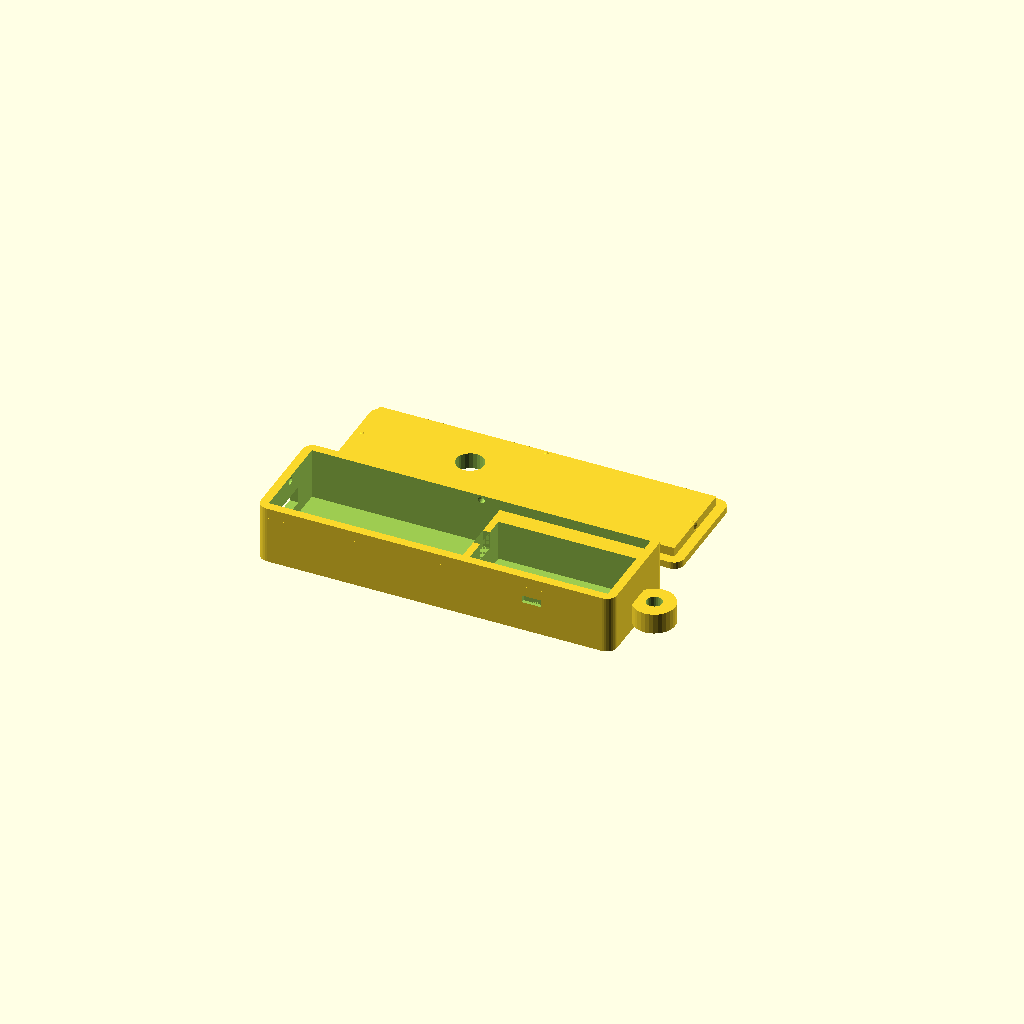
Cell 1: rendered with the file's own defaults.
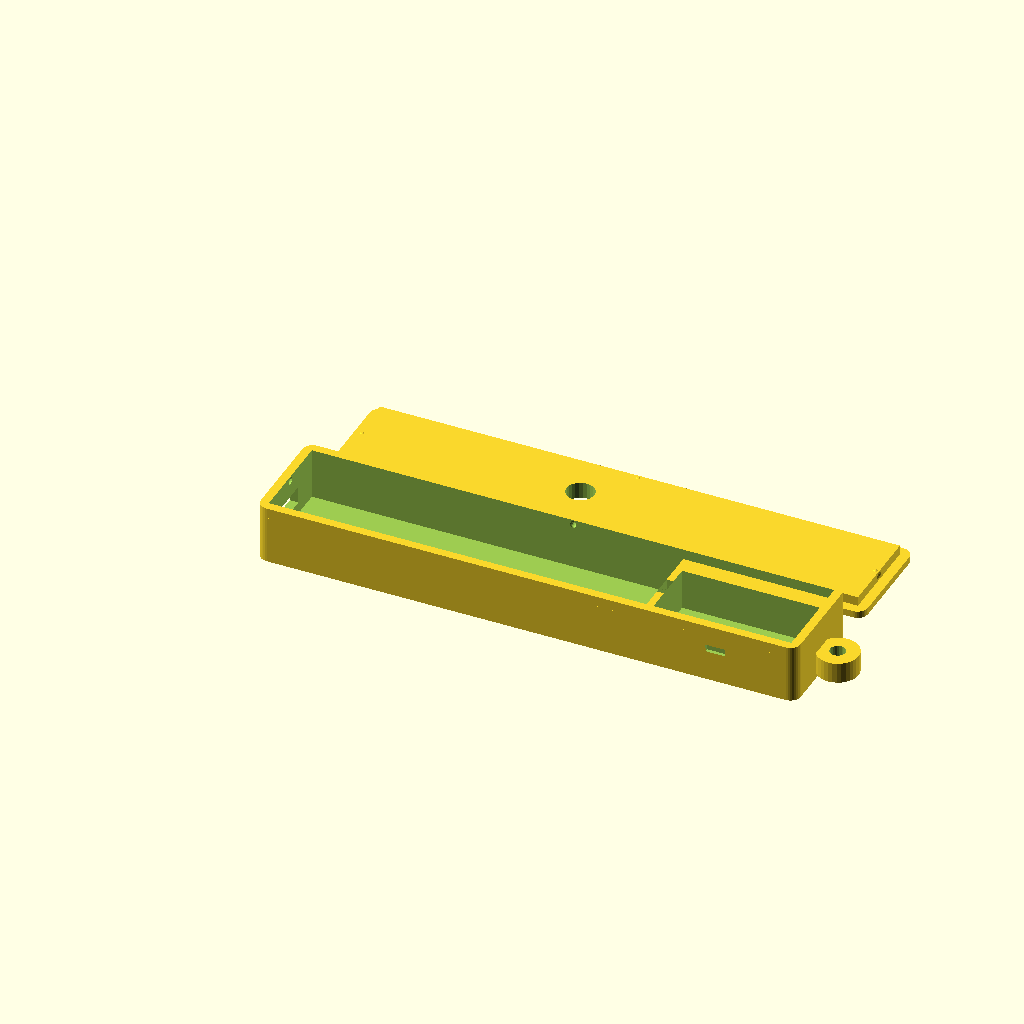
Cell 2 — board_l set to 106, the other parameters unchanged.
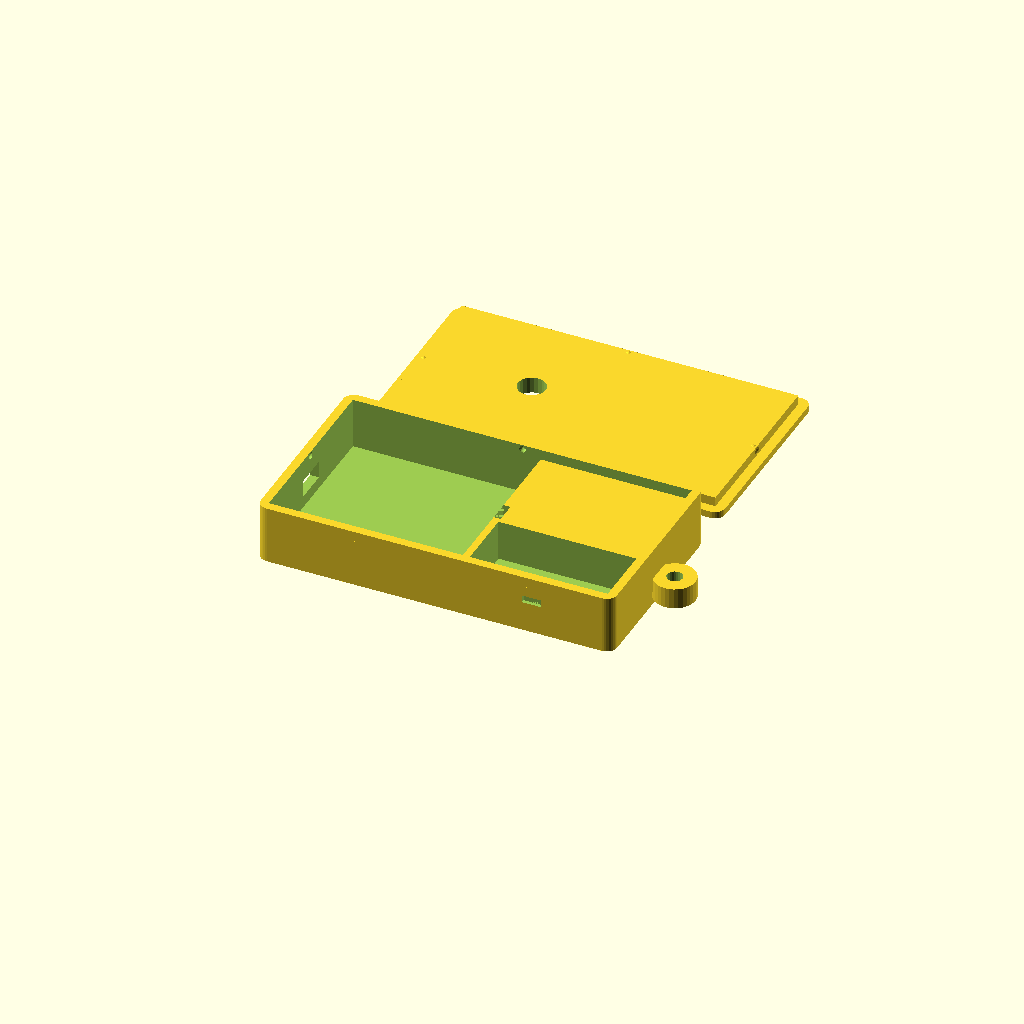
Cell 3: board_w = 50.8 (everything else at default).
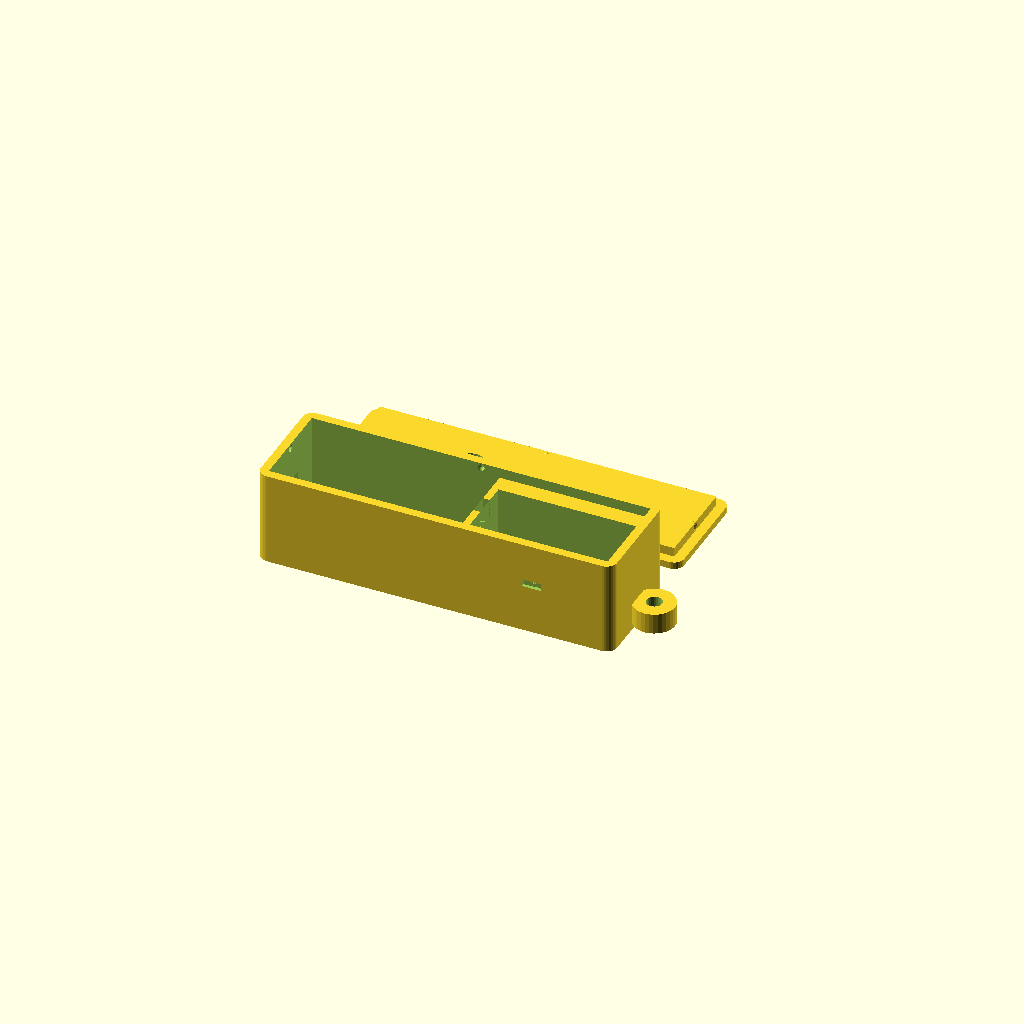
Cell 4: the same model with board_h = 20.6.
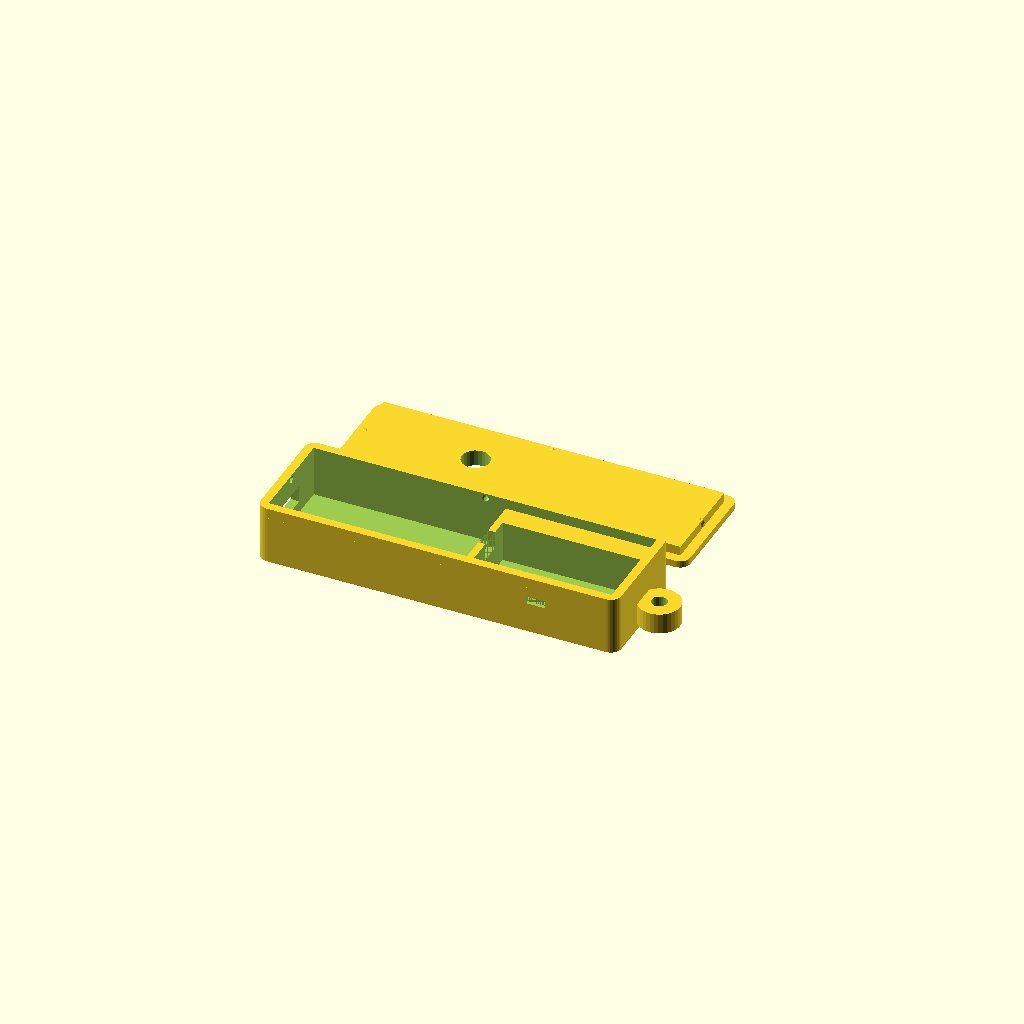
Cell 5: board_fit = 1.2 (everything else at default).
One fixed orthographic camera (rotation 55°, 0°, 25°; colour scheme Cornfield) for every cell.
OpenSCAD source file enclosures/transmitter_case_wireless_tracker.scad:
// ==========================================================================
// ROCKET TRACKER - TRANSMITTER CASE (Heltec Wireless Tracker V2 alternative)
// ==========================================================================
// Holds: Heltec Wireless Tracker V2 (one board - ESP32-S3 MCU, SX1262 LoRa
// radio + RF front-end amplifier, UC6580 GNSS, and TFT display all
// integrated, no stacking), a 3.7V 300mAh LiPo (generic "302040" size), a
// hole for the LoRa antenna to exit, and a keyed pocket that holds an
// SS12D00-G4 slide switch spliced into the battery lead. This is the
// companion case for rocket_transmitter_wireless_tracker.ino - see
// enclosures/transmitter_case.scad (Feather M0) or
// enclosures/transmitter_case_cubecell.scad (CubeCell GPS, legacy) for the
// other two transmitter builds in this repo.
//
// WHY THIS BOARD INSTEAD OF CUBECELL: CubeCell GPS is on Heltec's own
// "Phaseout" list, and its onboard GPS antenna has multiple independent
// weak/dead-on-arrival reports. Wireless Tracker V2 uses a different,
// better-regarded GNSS chip (UC6580) and is an actively-sold, actively-
// supported product - see SETUP_README.md for the full comparison.
//
// GNSS ANTENNA - NO HOLE NEEDED FOR IT
// Unlike the CubeCell case, this one only has ONE antenna hole, for LoRa.
// This board's GNSS antenna is a built-in LDS (laser-direct-structuring)
// antenna etched right onto the board - no external antenna or hole needed
// for normal use. If you ever do the resistor-rework Heltec documents for
// switching to an external GNSS antenna, you'd need to add a second hole
// yourself - not included here since it's not needed by default.
//
// WHERE THE LORA ANTENNA EXITS
// Cut through the TOP of the LID, same reasoning as the CubeCell case:
// Heltec doesn't publish a precise connector position, and the included
// antenna has some flex in its stub, so a generous, centered top hole
// avoids needing to guess an exact side-wall position that might miss.
// Nudge `ant_hole_x_frac` / `ant_hole_y_frac` below if your test-fit shows
// the connector is noticeably off-center.
//
// HOW TO USE THIS FILE
//   1. Open in OpenSCAD (openscad.org - free, all platforms).
//   2. Set the `part` variable below to "base" or "lid", press F6 (render),
//      then File > Export > Export as STL. Do this once for each part.
//   3. Leaving `part` set to "both" just previews them side by side - don't
//      export an STL in that mode.
//
// IMPORTANT - DIMENSIONS ARE BEST-EFFORT, NOT MEASURED FROM YOUR HARDWARE
//   The board envelope (53.0 x 25.4 x 10.3mm) is the larger of two
//   slightly-different numbers Heltec publishes for this board across
//   their store page and docs wiki - taken conservatively so the pocket
//   errs on the roomy side. Print the base first, test-fit before printing
//   the lid.
//
// WHERE THE SWITCH LIVES
//   Same keyed-pocket switch mount as the CubeCell case, same SS12D00-G4
//   part, same reasoning - see that file's header comment if you want the
//   full explanation. Quick summary: a narrow outer slot for the slide
//   lever only, a wider inner pocket for the switch body (captured, can't
//   pull through the narrow slot), and two small retention bumps that snap
//   the body in place with a "click." Centered on the battery bay's front
//   wall, away from the tie tab.
// ==========================================================================

part = "both"; // "base", "lid", or "both" (preview only)

// ---------------------------------------------------------------------
// Heltec Wireless Tracker V2 board - one-piece board, no stacking
// ---------------------------------------------------------------------
board_l   = 53.0;  // larger of Heltec's two published lengths (52.0/53.0)
board_w   = 25.4;  // Heltec spec: overall board width
board_h   = 10.3;  // larger of Heltec's two published heights (9.37/10.26),
                    // including the TFT glass, USB-C connector, and the
                    // shielded LoRa/GNSS chip cans
board_fit = 0.6;    // clearance added around the board footprint - snug
                     // hand-fit, not a press-fit, fine for a glued-shut case
board_vert_clear = 1.5; // headroom above the board's tallest point - a bit
                         // more than the CubeCell case's, since this board
                         // has more raised hardware (USB-C, shield cans,
                         // TFT) and its exact height breakdown isn't published

pocket_h = board_h + board_vert_clear;

// No verified mounting-hole spec is published for this board, so - same as
// both other cases in this repo - this design skips screw-post nubs and
// relies on a snug pocket fit in X/Y and the lid's underside in Z. Add your
// own posts here if you've measured your actual board's mounting holes.

// ---------------------------------------------------------------------
// Battery bay - sized for a 3.7V 300mAh LiPo, generic "302040" size code
// (3.0mm thick x 20mm wide x 40mm long). Same battery and same JST-SH
// 1.25mm pitch connector as the CubeCell build - see that file's comment
// for sourcing notes.
// ---------------------------------------------------------------------
batt_l = 40.0;
batt_w = 20.0;
batt_t = 3.0;
batt_fit = 0.8;

// ---------------------------------------------------------------------
// Case shell
// ---------------------------------------------------------------------
wall   = 2.5;
floor  = 2.0;
lid_t  = 2.0;
lip_h  = 3.0;
lip_gap = 0.3;

// Rounded corners - see the CubeCell case's comment for the full reasoning
// (comfort + helps sliding into a round airframe tube). Carried over here
// from day one instead of being a later retrofit.
case_corner_r = 3.0;

bump_r        = 1.5;
bump_protrude = 0.5;   // net interference tuned the same way as the
                        // CubeCell case's lid bumps - see that file's
                        // comment for why 0.5 instead of a smaller value
bump_groove_r     = 1.1;
bump_groove_depth = 0.65;
bump_groove_inset = bump_groove_r - bump_groove_depth;

divider_w = 2.0;
divider_gap_h = 5.0; // gap above the divider for the battery's JST wire to
                      // cross over

// ---------------------------------------------------------------------
// USB-C cutout - generously sized (same envelope as the CubeCell case's
// micro-USB cutout, which comfortably fits USB-C's slightly larger
// connector body too).
// ---------------------------------------------------------------------
usb_w = 10.0;
usb_h = 5.0;
usb_center_bias = 0.0; // mm to shift the cutout off-center, + = toward the
                        // battery/divider end - nudge if your board's port
                        // isn't centered on the board width

// ---------------------------------------------------------------------
// LoRa antenna exit hole - see "WHERE THE LORA ANTENNA EXITS" at the top
// of this file. Cut through the LID (top face), not a side wall.
// ---------------------------------------------------------------------
ant_hole_d = 8.0;
ant_hole_x_frac = 0.6; // 0 = USB end, 1 = battery/divider end
ant_hole_y_frac = 0.5; // 0.5 = centered across the board's width

// ---------------------------------------------------------------------
// Slide switch mount - SS12D00-G4, spliced inline into the battery's JST
// lead. Identical part and pocket geometry to the CubeCell case - see that
// file's header comment for the full "why" and the manufacturer-drawing
// dimensions this is built from.
// ---------------------------------------------------------------------
sw_body_l  = 8.7;
sw_body_w  = 3.7;
sw_body_h  = 3.7;
sw_lever_w = 1.5;
sw_travel  = 3.5;
sw_fit     = 0.3;
sw_web     = 1.0;

sw_slot_l   = sw_lever_w + sw_travel + sw_fit * 2;
sw_slot_h   = sw_lever_w + sw_fit * 2;
sw_pocket_l = sw_body_l + sw_fit * 2;
sw_pocket_h = sw_body_h + sw_fit * 2;
sw_pocket_depth = wall - sw_web;

sw_bump_r        = 0.8;
sw_bump_protrude = 0.3;
sw_bump_inset    = sw_bump_r - sw_bump_protrude;
sw_bump_y        = sw_web + 0.4;

// ---------------------------------------------------------------------
// Parachute/recovery tie tab
// ---------------------------------------------------------------------
tie_tab_r     = 6.0;
tie_tab_thick = 6.0;
tie_hole_d    = 4.5;

// ==========================================================================
// Derived layout
// ==========================================================================
elec_pocket_l = board_l + board_fit * 2;
elec_pocket_w = board_w + board_fit * 2;
elec_bay_l    = wall + elec_pocket_l;

batt_pocket_l = batt_l + batt_fit * 2;
batt_pocket_w = batt_w + batt_fit * 2;
batt_bay_l    = batt_pocket_l + wall;

case_l = elec_bay_l + divider_w + batt_bay_l;
case_w = max(elec_pocket_w, batt_pocket_w) + wall * 2;
case_h = floor + max(pocket_h, batt_t + batt_fit) + lip_h;

usb_offset = (elec_pocket_w - usb_w) / 2 + usb_center_bias;

batt_top_z = floor + batt_t + batt_fit;

sw_mount_x = elec_bay_l + divider_w + batt_pocket_l / 2;
sw_mount_z = batt_top_z + ((case_h - lip_h) - batt_top_z) / 2;

lip_bump_z = case_h - (lip_h - lip_gap) / 2;

echo(str("Case outer footprint: ", case_l, " x ", case_w, " x ", case_h, " mm"));

// A rounded rectangular prism from (0,0,0) to (l,w,h), corner radius r -
// see the CubeCell case's comment for the full explanation of why only
// the outer surfaces are rounded, not the interior cavities.
module rounded_box(l, w, h, r) {
  hull() {
    for (x = [r, l - r])
      for (y = [r, w - r])
        translate([x, y, 0])
          cylinder(r = r, h = h, $fn = 32);
  }
}

// ==========================================================================
// Base
// ==========================================================================
module base() {
  difference() {
    union() {
      rounded_box(case_l, case_w, case_h - lip_h, case_corner_r);
      difference() {
        translate([0, 0, case_h - lip_h])
          rounded_box(case_l, case_w, lip_h, case_corner_r);
        translate([wall, wall, case_h - lip_h - 1])
          cube([case_l - wall*2, case_w - wall*2, lip_h + 2]);
      }
    }

    // snap-groove dimples - same pattern as the CubeCell case
    translate([wall - bump_groove_inset, case_w/2, lip_bump_z])
      sphere(r = bump_groove_r, $fn = 16);
    translate([case_l - wall + bump_groove_inset, case_w/2, lip_bump_z])
      sphere(r = bump_groove_r, $fn = 16);
    translate([case_l/2, wall - bump_groove_inset, lip_bump_z])
      sphere(r = bump_groove_r, $fn = 16);
    translate([case_l/2, case_w - wall + bump_groove_inset, lip_bump_z])
      sphere(r = bump_groove_r, $fn = 16);

    // hollow out electronics bay
    translate([wall, wall, floor])
      cube([elec_pocket_l, elec_pocket_w, case_h]);

    // hollow out battery bay
    translate([elec_bay_l + divider_w, wall, floor])
      cube([batt_pocket_l, batt_pocket_w, case_h]);

    // notch above the divider for the battery's JST wire to cross over
    translate([elec_bay_l, wall + elec_pocket_w/2 - 3, floor + pocket_h - divider_gap_h])
      cube([divider_w, 6, divider_gap_h + 1]);

    // USB-C cutout, centered vertically on the board's expected height
    translate([-1, wall + usb_offset, floor + pocket_h/2 - usb_h/2])
      cube([wall + 2, usb_w, usb_h]);

    // slide switch mount, on the battery bay's front (y=0) wall
    translate([sw_mount_x - sw_pocket_l / 2,
               wall - sw_pocket_depth,
               sw_mount_z - sw_pocket_h / 2])
      cube([sw_pocket_l, sw_pocket_depth + 1, sw_pocket_h]);

    translate([sw_mount_x - sw_slot_l / 2,
               -1,
               sw_mount_z - sw_slot_h / 2])
      cube([sw_slot_l, sw_web + 1, sw_slot_h]);
  }

  // parachute/recovery tie tab - same self-correcting formula as the
  // other two cases in this repo
  tie_tab_x = case_l - wall/2 + tie_tab_r;
  translate([tie_tab_x, case_w/2, floor])
    difference() {
      cylinder(r = tie_tab_r, h = tie_tab_thick, $fn = 32);
      translate([0, 0, -1])
        cylinder(d = tie_hole_d, h = tie_tab_thick + 2, $fn = 24);
    }

  // switch retention bumps
  translate([sw_mount_x, sw_bump_y, sw_mount_z + sw_pocket_h/2 + sw_bump_inset])
    sphere(r = sw_bump_r, $fn = 16);
  translate([sw_mount_x, sw_bump_y, sw_mount_z - sw_pocket_h/2 - sw_bump_inset])
    sphere(r = sw_bump_r, $fn = 16);
}

// ==========================================================================
// Lid
// ==========================================================================
module lid() {
  skirt_z_mid = lid_t + (lip_h - lip_gap) / 2;
  bump_inset  = bump_r - bump_protrude;

  difference() {
    union() {
      rounded_box(case_l, case_w, lid_t, case_corner_r);
      // skirt that inserts into the base's lip cavity - stays a plain
      // rectangle (unrounded), matching the base's lip cavity
      translate([wall + lip_gap, wall + lip_gap, lid_t])
        cube([case_l - wall*2 - lip_gap*2, case_w - wall*2 - lip_gap*2, lip_h - lip_gap]);

      // snap bumps, one at the midpoint of each of the 4 skirt faces
      translate([wall + lip_gap + bump_inset, case_w/2, skirt_z_mid])
        sphere(r = bump_r, $fn = 16);
      translate([case_l - wall - lip_gap - bump_inset, case_w/2, skirt_z_mid])
        sphere(r = bump_r, $fn = 16);
      translate([case_l/2, wall + lip_gap + bump_inset, skirt_z_mid])
        sphere(r = bump_r, $fn = 16);
      translate([case_l/2, case_w - wall - lip_gap - bump_inset, skirt_z_mid])
        sphere(r = bump_r, $fn = 16);
    }

    // LoRa antenna exit hole, straight through the top face
    translate([elec_pocket_l * ant_hole_x_frac + wall,
               elec_pocket_w * ant_hole_y_frac + wall,
               -1])
      cylinder(d = ant_hole_d, h = lid_t + lip_h + 2, $fn = 24);
  }
}

// ==========================================================================
// Render selection
// ==========================================================================
if (part == "base") {
  base();
} else if (part == "lid") {
  lid();
} else {
  base();
  translate([0, case_w + 10, 0]) lid();
}
Customizer parameters (derived from the source; name, type, default, range or options):
part: string, default "both"
board_l: number, default 53
board_w: number, default 25.4
board_h: number, default 10.3
board_fit: number, default 0.6
board_vert_clear: number, default 1.5
batt_l: number, default 40
batt_w: number, default 20
batt_t: number, default 3
batt_fit: number, default 0.8
wall: number, default 2.5
floor: number, default 2
lid_t: number, default 2
lip_h: number, default 3
lip_gap: number, default 0.3
case_corner_r: number, default 3
bump_r: number, default 1.5
bump_protrude: number, default 0.5
bump_groove_r: number, default 1.1
bump_groove_depth: number, default 0.65
divider_w: number, default 2
divider_gap_h: number, default 5
usb_w: number, default 10
usb_h: number, default 5
usb_center_bias: number, default 0
ant_hole_d: number, default 8
ant_hole_x_frac: number, default 0.6
ant_hole_y_frac: number, default 0.5
sw_body_l: number, default 8.7
sw_body_w: number, default 3.7
sw_body_h: number, default 3.7
sw_lever_w: number, default 1.5
sw_travel: number, default 3.5
sw_fit: number, default 0.3
sw_web: number, default 1
sw_bump_r: number, default 0.8
sw_bump_protrude: number, default 0.3
tie_tab_r: number, default 6
tie_tab_thick: number, default 6
tie_hole_d: number, default 4.5
